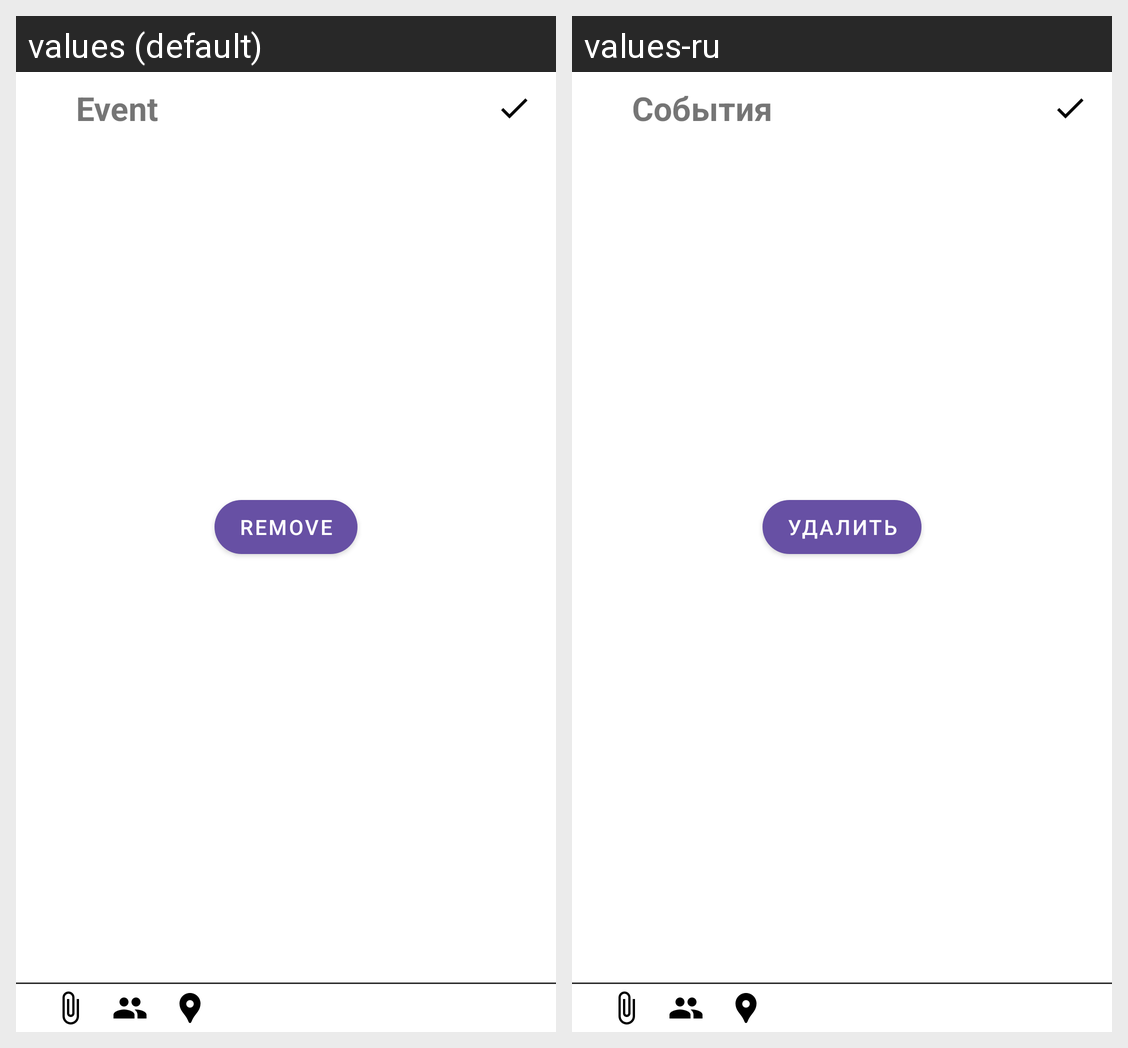

Translations of the strings shown on this Android screen, per locale in the grid:
Android screen res/layout/fragment_new_event.xml rendered under 2 locales, left to right: values (default), values-ru. Device: Nexus 5 (rendered at 1080×1920; each locale shown at half size, 540×960, under a caption strip naming it); theme AppTheme.
Strings drawn on this screen, with the default value and each locale's value (text and hints the layout hard-codes, and strings that could not be matched under every locale, appear in the picture but are not listed):

event
  values: Event
  values-ru: События

remove
  values: Remove
  values-ru: Удалить
